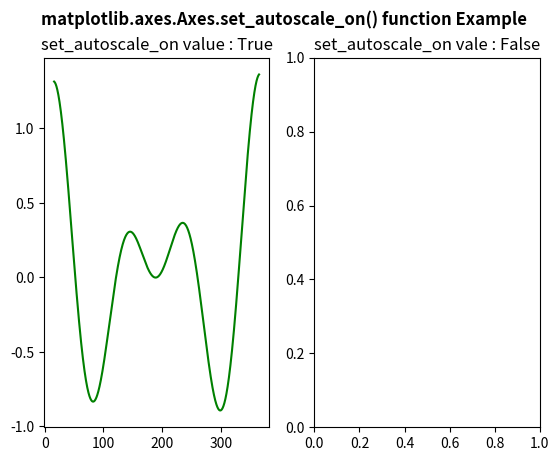

The script that saved this image:
# ImpleIn Reviewtation of matplotlib function
import numpy as np
import matplotlib.pyplot as plt

xdata = np.linspace(16, 365, (365-16)*4)
ydata = np.sin(2 * np.pi * xdata / 153) + np.cos(2 * np.pi * xdata / 127)

fig, (ax, ax1) = plt.subplots(1, 2)

ax.plot(xdata, ydata, 'g-')
ax1.set_autoscale_on(True)
ax.set_title("set_autoscale_on value : True")
ax1.plot(xdata, ydata, 'g-')
ax1.set_autoscale_on(False)
ax1.set_title("set_autoscale_on vale : False")

fig.suptitle('matplotlib.axes.Axes.set_autoscale_on() function Example\n', fontweight ="bold")
fig.canvas.draw()
plt.show()
